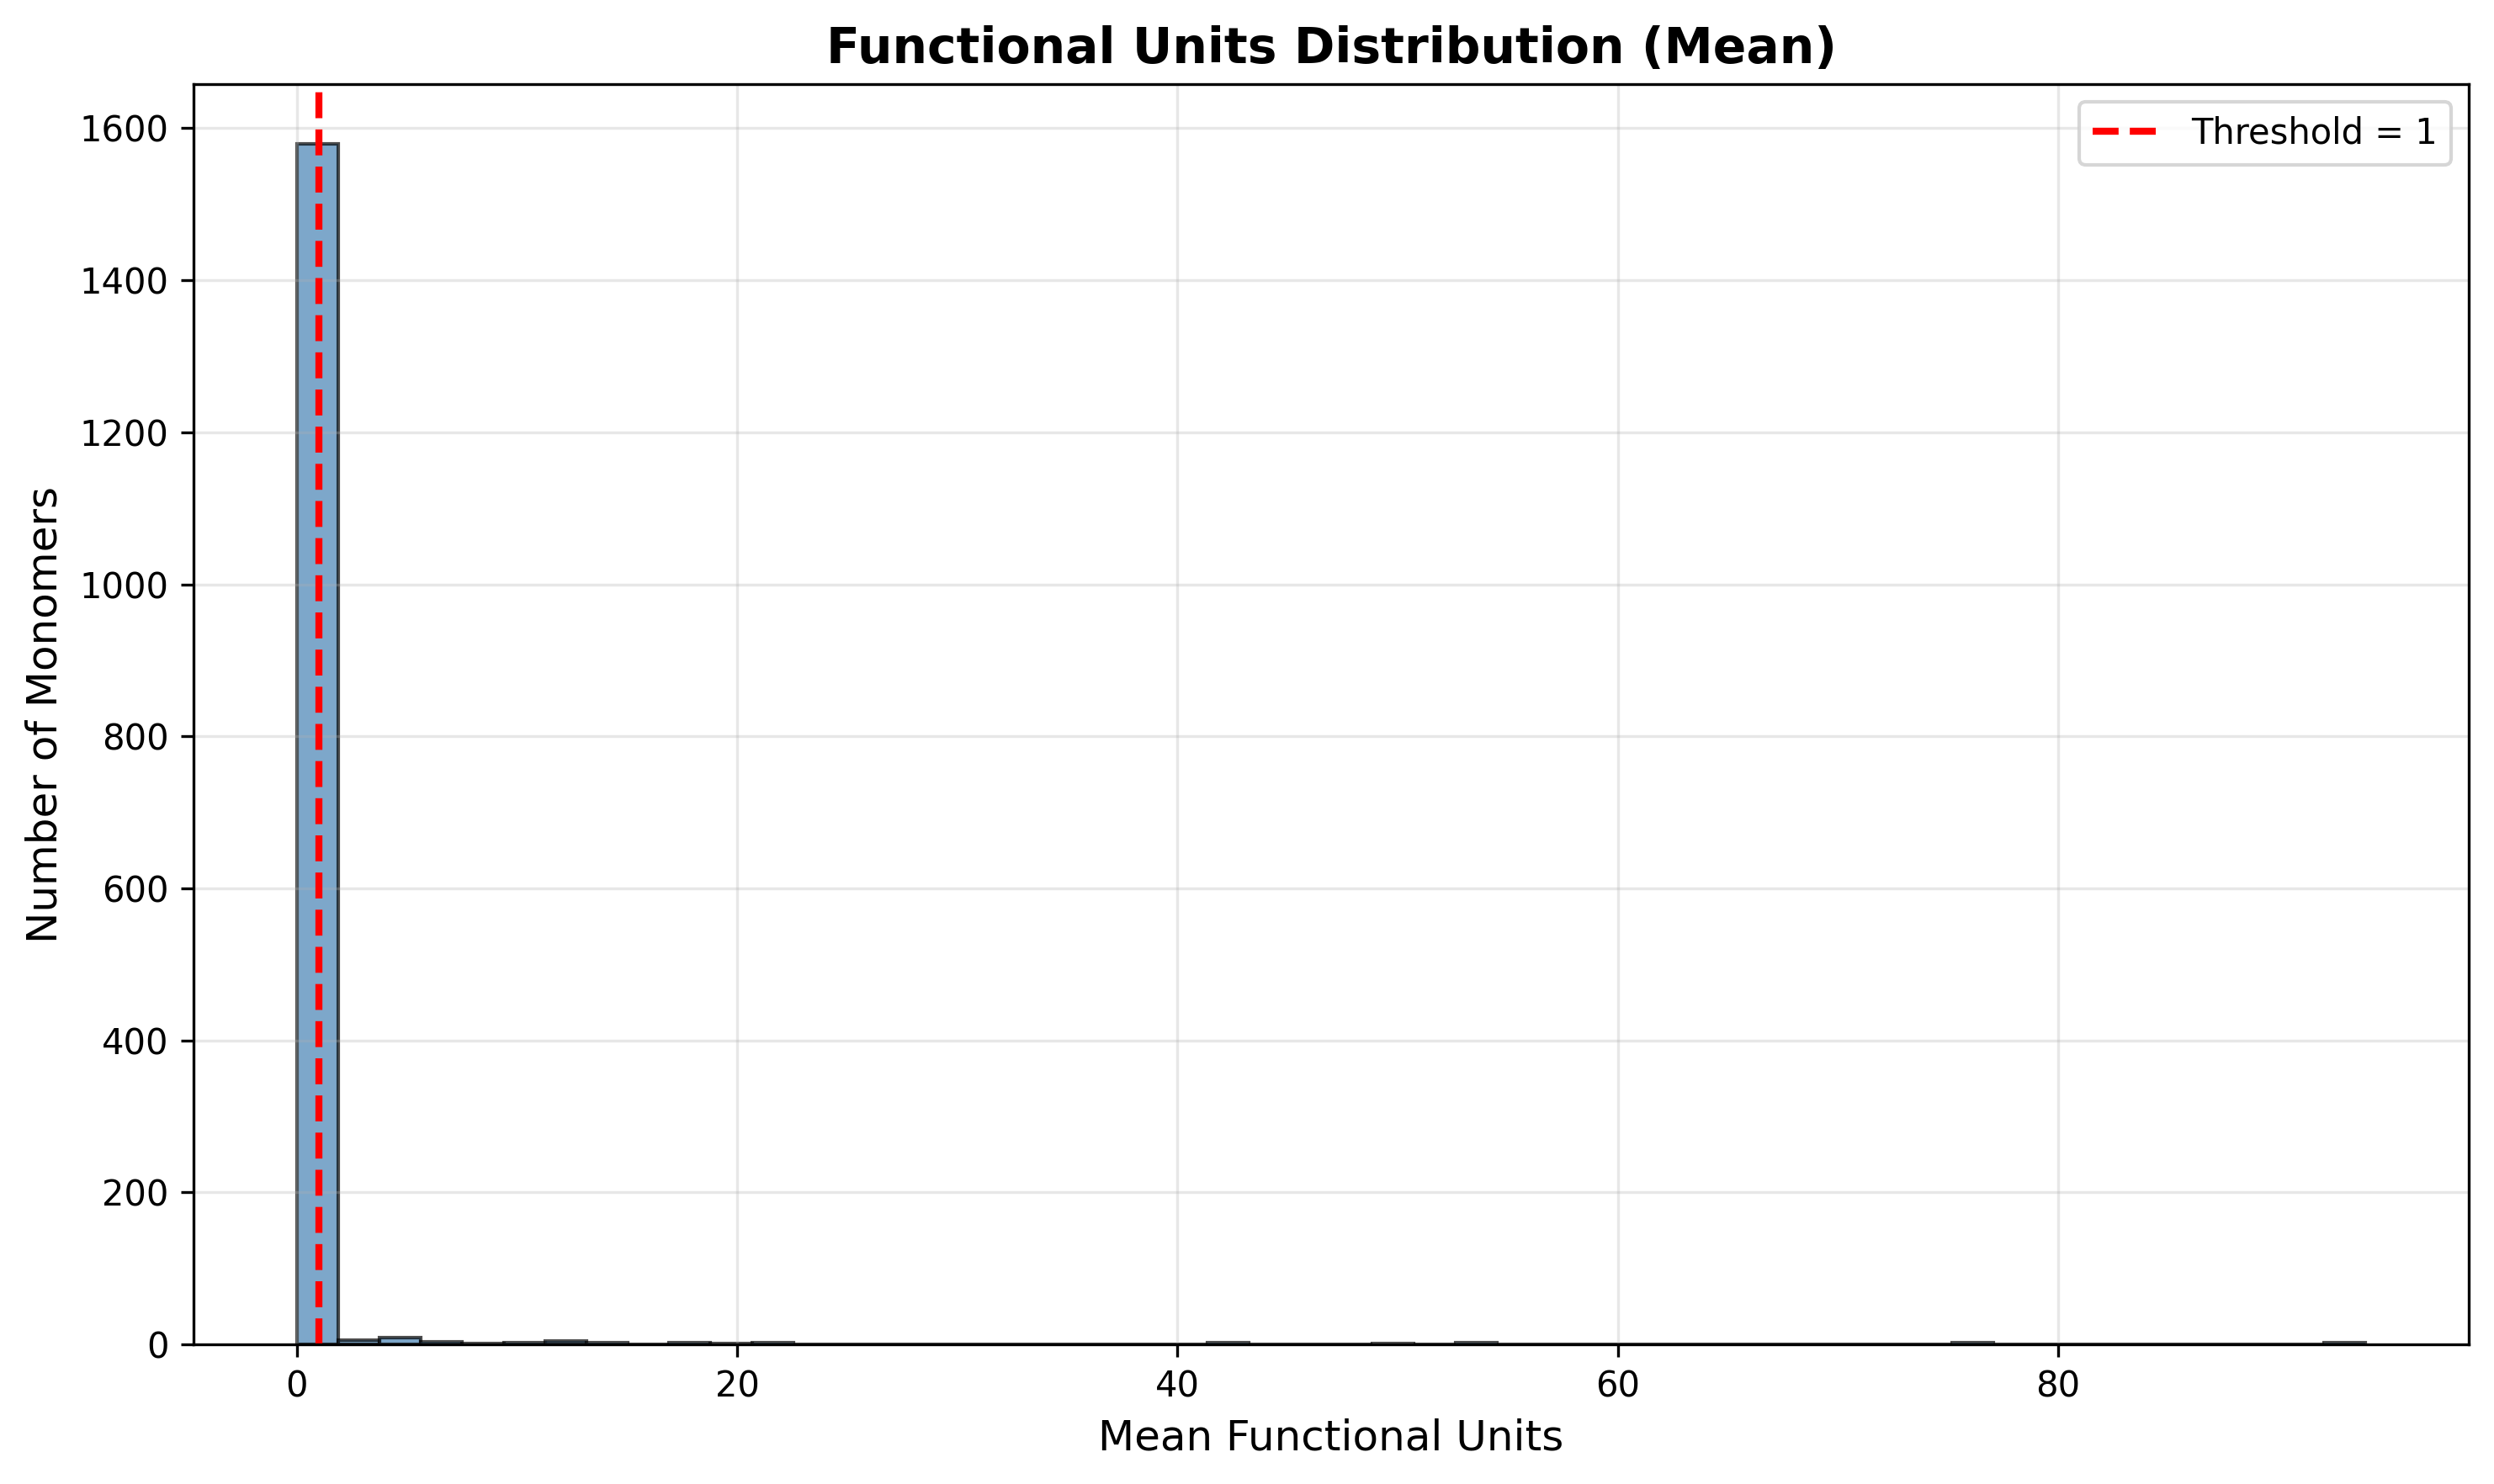

The data file committed next to this chart (first rows):
gene_id, monomer_id, mean_functional_units, num_complexes, is_functional
G7487, G7487-MONOMER[c], 0.0, 1, False
G7486, G7486-MONOMER[c], 0.0, 1, False
G7485, G7485-MONOMER[c], 0.0, 1, False
G6845, G6845-MONOMER[i], 0.0, 1, False
G6846, G6846-MONOMER[i], 0.0, 1, False
Unknown, 4FE-4S[c], 0.0, 1, False
EG11062, EG11062-MONOMER[c], 0.0, 1, False
EG11061, EG11061-MONOMER[c], 0.0, 1, False
EG11906, EG11906-MONOMER[c], 0.0, 1, False
Unknown, TU0-12938[c], 0.0, 1, False
EG11063, EG11063-MONOMER[c], 0.0, 1, False
EG10300, EG10300-MONOMER[c], 0.0, 1, False
EG11912, EG11912-MONOMER[c], 0.0, 1, False
G7145, G7145-MONOMER[c], 0.0, 1, False
EG11908, FRWC-MONOMER[i], 0.0, 1, False
EG11909, FRWB-MONOMER[c], 0.0, 1, False
EG10116, EG10116-MONOMER[c], 0.0, 1, False
Unknown, MONOMER0-1781[c], 0.0, 1, False
EG10173, CYDA-MONOMER[m], 0.0, 1, False
EG10115, BGLF-MONOMER[i], 0.0, 1, False
EG12259, EG12259-MONOMER[i], 0.0, 1, False
EG12260, EG12260-MONOMER[i], 0.0, 1, False
EG10862, EG10862-MONOMER[c], 0.0, 1, False
Unknown, TU543[c], 0.0, 1, False
G0-10441, MONOMER0-2663[i], 0.0, 1, False
G0-10594, MONOMER0-2822[m], 0.0, 1, False
EG12835, YHDX-MONOMER[i], 0.0, 1, False
EG10174, CYDB-MONOMER[m], 0.0, 1, False
EG12836, YHDY-MONOMER[i], 0.0, 1, False
G0-10460, MONOMER0-2682[i], 0.0, 1, False
G7171, G7171-MONOMER[i], 0.0, 1, False
EG12837, YHDZ-MONOMER[i], 0.0, 1, False
EG10717, EG10717-MONOMER[c], 0.0, 3, False
EG10718, EG10718-MONOMER[c], 0.0, 3, False
EG10267, ACRF-MONOMER[m], 0.0, 1, False
Unknown, PD03576[c], 0.0, 1, False
Unknown, GLYCEROL-3P[c], 0.0, 1, False
Unknown, EG10157-MONOMER[c], 0.0, 1, False
EG12415, GATB-MONOMER[c], 0.0, 1, False
EG12414, GATA-MONOMER[c], 0.0, 1, False
EG12075, NIKA-MONOMER[p], 0.0, 1, False
Unknown, ARABINOSE[c], 0.0, 1, False
Unknown, GATC-MONOMER[i], 0.0, 1, False
Unknown, PC00003[c], 0.0, 1, False
EG12076, NIKB-MONOMER[i], 0.0, 1, False
EG12079, NIKE-MONOMER[i], 0.0, 1, False
EG12078, NIKD-MONOMER[i], 0.0, 1, False
EG12077, NIKC-MONOMER[i], 0.0, 1, False
EG10266, EG10266-MONOMER[m], 0.0, 1, False
G7213, G7213-MONOMER[c], 0.0, 1, False
G6520, G6520-MONOMER[c], 0.0, 1, False
Unknown, TU0-8518[c], 0.0, 1, False
EG10716, EG10716-MONOMER[c], 0.0, 3, False
Unknown, G6577-MONOMER[c], 0.0, 1, False
EG11250, EG11250-MONOMER[c], 0.0, 1, False
EG10232, DMSA-MONOMER[i], 0.0, 1, False
EG11412, EG11412-MONOMER[c], 0.0, 2, False
G6648, YCJN-MONOMER[i], 0.0, 1, False
G6650, YCJP-MONOMER[i], 0.0, 1, False
G6649, YCJO-MONOMER[i], 0.0, 1, False
... 1,576 more rows
